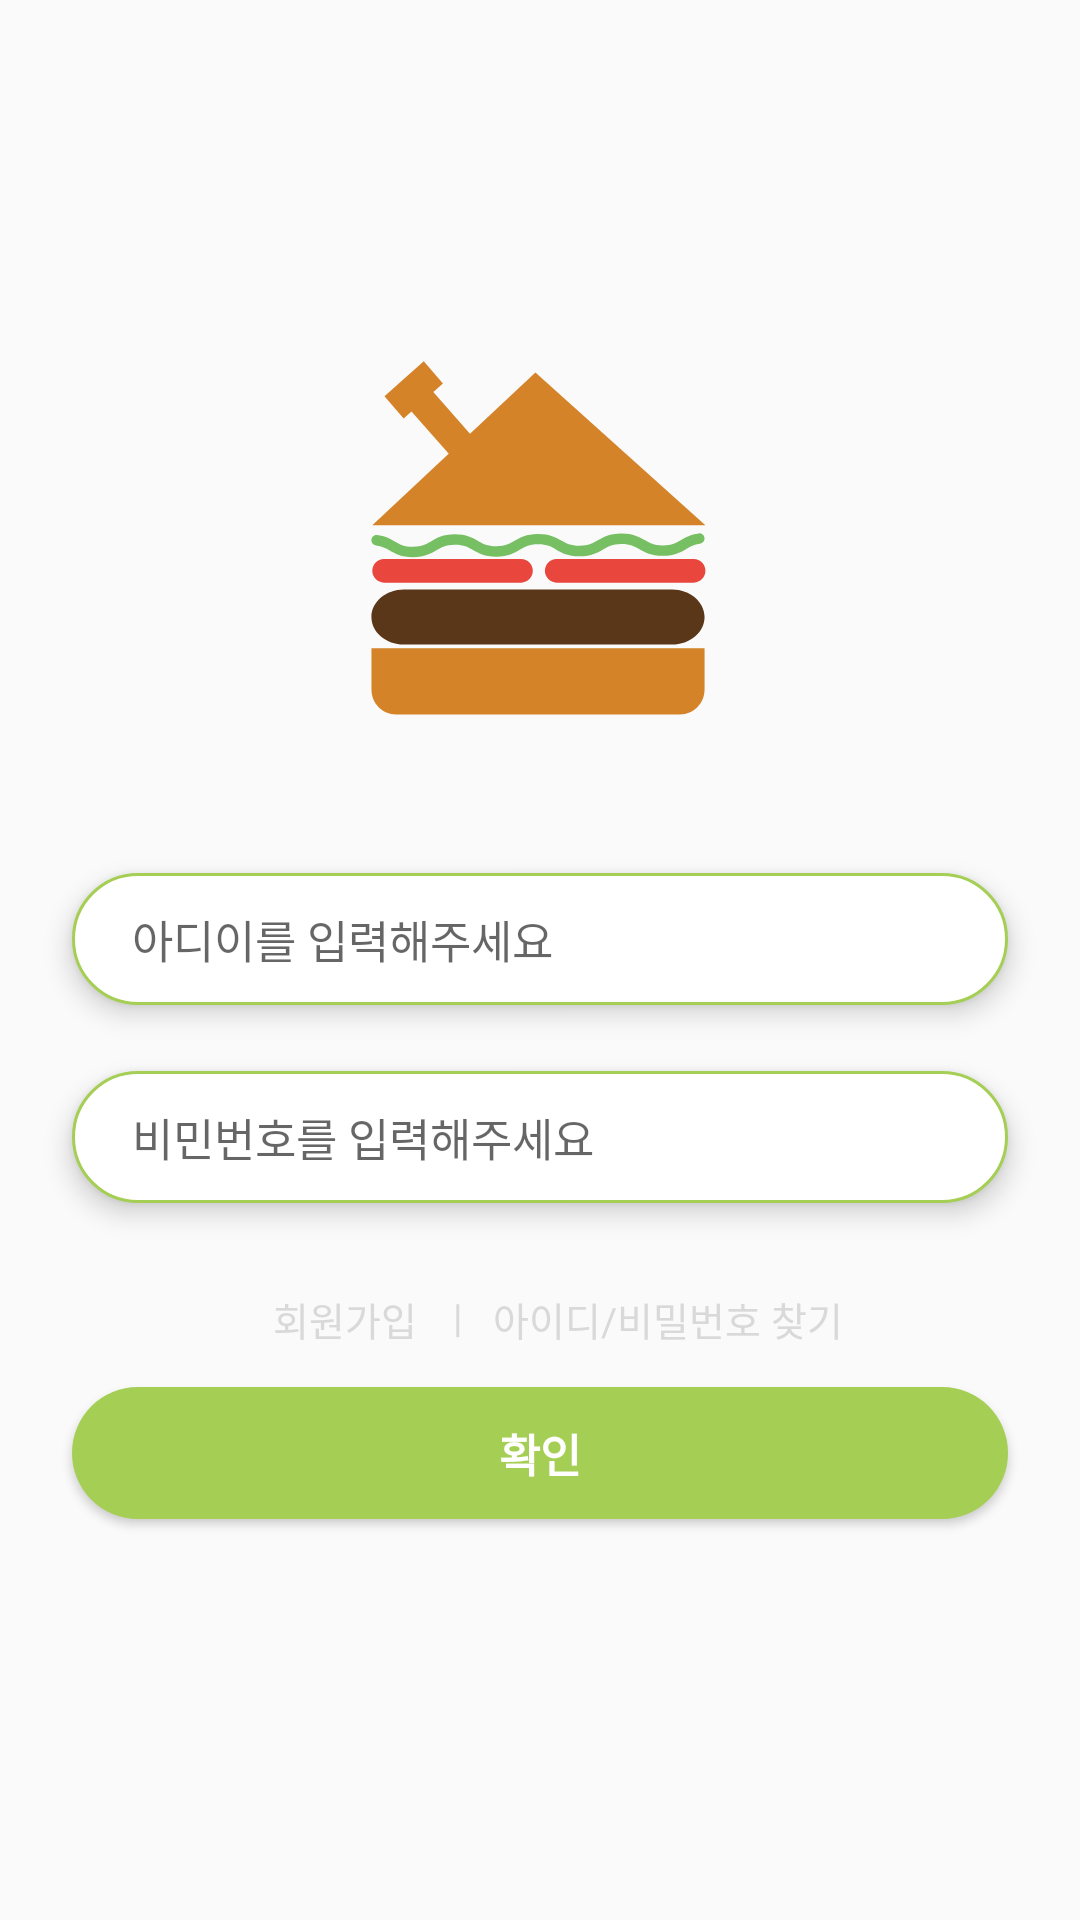

Write the Android layout XML for this screen, with the resource values it uses.
<!-- AndroidManifest.xml: application theme Theme.HomeFoodFighterAndroid -->
<!-- res/layout/activity_login.xml -->
<?xml version="1.0" encoding="utf-8"?>
<androidx.constraintlayout.widget.ConstraintLayout xmlns:android="http://schemas.android.com/apk/res/android"
    xmlns:app="http://schemas.android.com/apk/res-auto"
    xmlns:tools="http://schemas.android.com/tools"
    android:layout_width="match_parent"
    android:layout_height="match_parent"
    tools:context=".LoginActivity">

    <androidx.appcompat.widget.Toolbar
        android:id="@+id/toolbar"
        android:layout_width="match_parent"
        android:layout_height="wrap_content"
        android:minHeight="48sp"
        app:layout_constraintStart_toStartOf="parent"
        app:layout_constraintEnd_toEndOf="parent"
        app:layout_constraintTop_toTopOf="parent">
        <ImageView
            android:id="@+id/img_back"
            android:layout_width="31sp"
            android:layout_height="32sp"
            android:src="@drawable/icon_back"
            android:layout_marginStart="25sp"
            android:layout_marginTop="13sp"/>
    </androidx.appcompat.widget.Toolbar>

    <ImageView
        android:id="@+id/img_logo"
        android:layout_width="135sp"
        android:layout_height="139sp"
        android:src="@drawable/icon_logo"
        app:layout_constraintStart_toStartOf="parent"
        app:layout_constraintEnd_toEndOf="parent"
        app:layout_constraintTop_toTopOf="parent"
        android:layout_marginStart="120sp"
        android:layout_marginEnd="120sp"
        android:layout_marginTop="119sp"/>

    <EditText
        android:id="@+id/edt_id"
        android:layout_width="0sp"
        android:layout_height="44sp"
        app:layout_constraintStart_toStartOf="parent"
        app:layout_constraintEnd_toEndOf="parent"
        app:layout_constraintTop_toBottomOf="@+id/img_logo"
        android:hint="아디이를 입력해주세요"
        android:textSize="15sp"
        android:inputType="textAutoCorrect"
        android:layout_marginStart="24sp"
        android:layout_marginEnd="24sp"
        android:layout_marginTop="33sp"
        android:padding="10sp"
        android:paddingStart="20sp"
        android:background="@drawable/style_edt_bg"
        android:elevation="5sp"/>

    <EditText
        android:id="@+id/edt_pw"
        android:layout_width="0sp"
        android:layout_height="44sp"
        app:layout_constraintStart_toStartOf="parent"
        app:layout_constraintEnd_toEndOf="parent"
        app:layout_constraintTop_toBottomOf="@+id/edt_id"
        android:hint="비민번호를 입력해주세요"
        android:textSize="15sp"
        android:inputType="textPassword"
        android:layout_marginStart="24sp"
        android:layout_marginEnd="24sp"
        android:layout_marginTop="22sp"
        android:padding="10sp"
        android:paddingStart="20sp"
        android:background="@drawable/style_edt_bg"
        android:elevation="5sp"/>

    <TextView
        android:id="@+id/txt_sign_up"
        android:layout_width="wrap_content"
        android:layout_height="wrap_content"
        android:text="회원가입"
        android:textColor="@color/grey"
        android:textSize="13sp"
        app:layout_constraintStart_toStartOf="parent"
        app:layout_constraintTop_toBottomOf="@+id/edt_pw"
        android:layout_marginStart="91sp"
        android:layout_marginTop="29sp"/>

    <TextView
        android:id="@+id/txt_bar"
        android:layout_width="wrap_content"
        android:layout_height="wrap_content"
        android:text="|"
        android:textColor="@color/grey"
        android:textSize="13sp"
        app:layout_constraintStart_toEndOf="@+id/txt_sign_up"
        app:layout_constraintTop_toBottomOf="@+id/edt_pw"
        android:layout_marginTop="29sp"
        android:layout_marginStart="12sp"/>

    <TextView
        android:id="@+id/txt_find_account"
        android:layout_width="wrap_content"
        android:layout_height="wrap_content"
        android:text="아이디/비밀번호 찾기"
        android:textColor="@color/grey"
        android:textSize="13sp"
        app:layout_constraintStart_toEndOf="@+id/txt_bar"
        app:layout_constraintTop_toBottomOf="@+id/edt_pw"
        android:layout_marginTop="29sp"
        android:layout_marginStart="10sp"/>

    <Button
        android:id="@+id/btn_login"
        android:layout_width="0sp"
        android:layout_height="44sp"
        app:layout_constraintStart_toStartOf="parent"
        app:layout_constraintEnd_toEndOf="parent"
        app:layout_constraintTop_toBottomOf="@+id/txt_sign_up"
        android:layout_marginStart="24sp"
        android:layout_marginEnd="24sp"
        android:background="@drawable/style_btn_bg"
        android:text="확인"
        android:textColor="@color/white"
        android:textSize="15sp"
        android:textStyle="bold"
        android:layout_marginTop="13sp" />

</androidx.constraintlayout.widget.ConstraintLayout>
<!-- resources referenced by this layout -->
<resources>
  <color name="grey">#D9D9D9</color>
  <color name="white">#FFFFFFFF</color>
  <!-- drawable icon_logo: vector/xml drawable (drawable, 3114 chars, omitted) -->
  <!-- drawable style_btn_bg (drawable) -->
  <?xml version="1.0" encoding="utf-8"?>
  <shape xmlns:android="http://schemas.android.com/apk/res/android"
      android:shape="rectangle">
  
      <solid
          android:color="@color/main_green">
      </solid>
  
      <corners
          android:radius="30dp">
      </corners>
  
  </shape>
  <!-- drawable style_edt_bg (drawable) -->
  <?xml version="1.0" encoding="utf-8"?>
  <shape xmlns:android="http://schemas.android.com/apk/res/android"
      android:shape="rectangle">
  
      <stroke
          android:width="1dp"
          android:color="@color/main_green">
      </stroke>
  
      <solid
          android:color="@color/white">
      </solid>
  
      <corners
          android:radius="30dp">
      </corners>
  
  </shape>
  <style name="Theme.HomeFoodFighterAndroid" parent="Theme.AppCompat.Light.NoActionBar">
          
          <item name="colorPrimary">@color/purple_500</item>
          <item name="colorPrimaryVariant">@color/purple_700</item>
          <item name="colorOnPrimary">@color/white</item>
          
          <item name="colorSecondary">@color/teal_200</item>
          <item name="colorSecondaryVariant">@color/teal_700</item>
          <item name="colorOnSecondary">@color/black</item>
          
          <item name="android:statusBarColor">?attr/colorPrimaryVariant</item>
          
      </style>
  <color name="main_green">#A5CE55</color>
  <color name="purple_500">#FF6200EE</color>
  <color name="purple_700">#FF3700B3</color>
  <color name="teal_200">#FF03DAC5</color>
  <color name="teal_700">#FF018786</color>
  <color name="black">#FF000000</color>
</resources>
